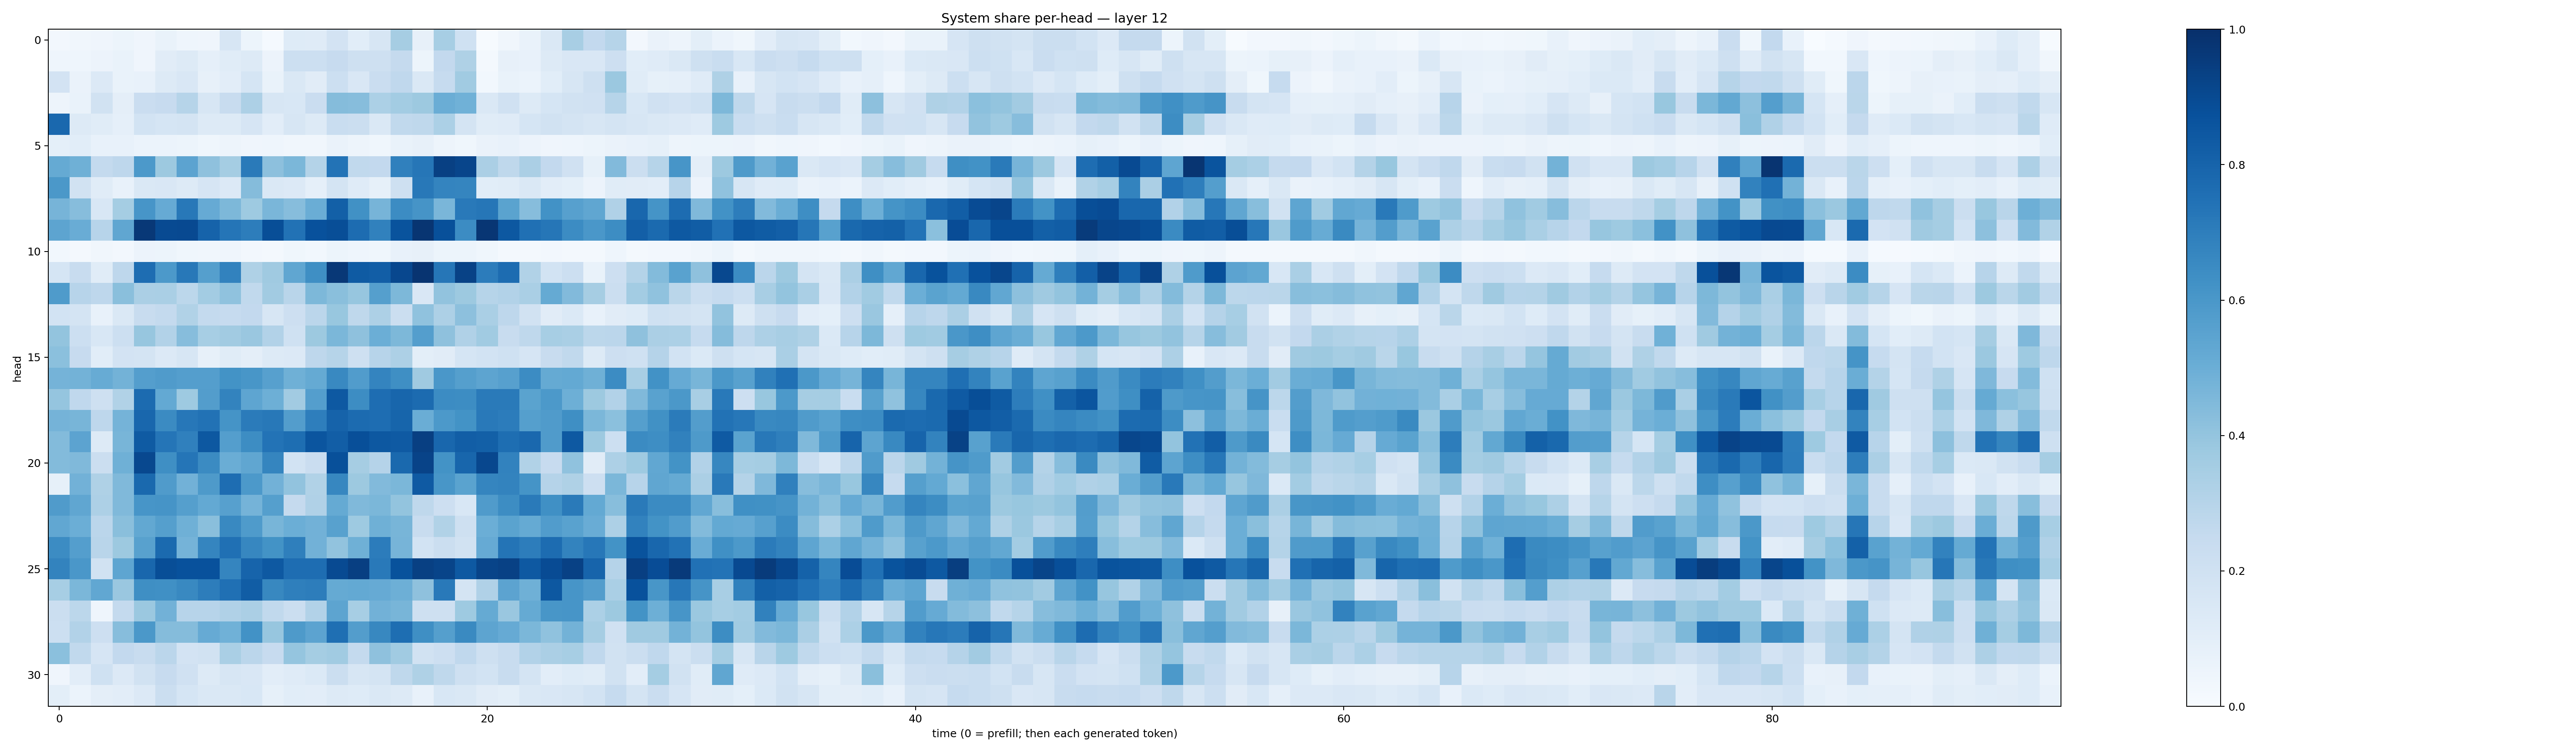

Source data for this figure (header and first rows):
0.023512473, 0.03245214, 0.04051308, 0.053925555, 0.04207662, 0.06982379, 0.043280825, 0.040101446, 0.16402447, 0.05216572, 0.015590704, 0.12351336, 0.12002219, 0.18065749, 0.10718401, 0.15848336, 0.35098898, 0.07988081, 0.34507915, 0.20038265, 0.005076203, 0.031614825, 0.07023477, 0.14140867
0.04592, 0.04375, 0.05735, 0.06672, 0.04161, 0.1125, 0.1309, 0.08886, 0.1166, 0.1315, 0.05821, 0.2179, 0.2149, 0.2445, 0.2054, 0.2054, 0.2514, 0.0508, 0.2599, 0.322, 0.01934, 0.0804, 0.07705, 0.1308
0.1829, 0.06591, 0.1335, 0.06873, 0.07074, 0.1255, 0.1496, 0.08143, 0.1053, 0.1688, 0.0698, 0.1425, 0.1122, 0.217, 0.15, 0.2292, 0.2669, 0.1462, 0.2469, 0.367, 0.02737, 0.06653, 0.06188, 0.1091
0.05078, 0.07004, 0.189, 0.09731, 0.2284, 0.2444, 0.297, 0.1576, 0.2345, 0.3243, 0.1571, 0.1562, 0.228, 0.4363, 0.4322, 0.3304, 0.3581, 0.3778, 0.5004, 0.4847, 0.1443, 0.1975, 0.1277, 0.1688
0.7838, 0.1327, 0.1149, 0.08839, 0.1849, 0.1697, 0.1733, 0.1253, 0.13, 0.1674, 0.1034, 0.1591, 0.1297, 0.2332, 0.2227, 0.1455, 0.2625, 0.2709, 0.3281, 0.1792, 0.1134, 0.1192, 0.17, 0.1934
0.09032, 0.107, 0.07261, 0.07437, 0.06191, 0.06182, 0.05346, 0.03653, 0.0472, 0.03969, 0.04567, 0.03491, 0.03156, 0.06473, 0.0481, 0.03726, 0.06907, 0.07884, 0.05061, 0.038, 0.06568, 0.07798, 0.05691, 0.04185
0.5177, 0.491, 0.2575, 0.2771, 0.5935, 0.3767, 0.5461, 0.4103, 0.3527, 0.7148, 0.4163, 0.4607, 0.3085, 0.7383, 0.2643, 0.2579, 0.6902, 0.7277, 0.9371, 0.9144, 0.3351, 0.2709, 0.3345, 0.2578
0.597, 0.1913, 0.1137, 0.07482, 0.1479, 0.1514, 0.1274, 0.1653, 0.1361, 0.4345, 0.1482, 0.1345, 0.08687, 0.1735, 0.1198, 0.08473, 0.2075, 0.7212, 0.6753, 0.6716, 0.1088, 0.1144, 0.1434, 0.1034
0.4707, 0.4335, 0.1547, 0.3527, 0.6069, 0.5156, 0.7221, 0.514, 0.4565, 0.3719, 0.4618, 0.4327, 0.5031, 0.8152, 0.6277, 0.4696, 0.6447, 0.6117, 0.4629, 0.715, 0.7269, 0.5483, 0.4304, 0.6232
0.5397, 0.5062, 0.2957, 0.5321, 0.9656, 0.8956, 0.899, 0.8024, 0.7315, 0.7001, 0.8844, 0.7431, 0.8712, 0.8837, 0.7679, 0.6851, 0.8665, 0.9797, 0.878, 0.6454, 0.9736, 0.8476, 0.7532, 0.7275
0.02894, 0.02247, 0.0324, 0.02432, 0.05519, 0.05406, 0.03607, 0.03225, 0.04018, 0.02453, 0.02173, 0.03725, 0.02954, 0.05256, 0.04302, 0.03663, 0.07248, 0.08192, 0.05212, 0.05263, 0.03538, 0.02153, 0.0197, 0.02569
0.1697, 0.2399, 0.1162, 0.2751, 0.7628, 0.59, 0.7213, 0.5643, 0.6804, 0.3218, 0.3673, 0.535, 0.6367, 0.9665, 0.8337, 0.8236, 0.9083, 0.9816, 0.7272, 0.9277, 0.704, 0.7658, 0.3161, 0.1867
0.5834, 0.2955, 0.2743, 0.4223, 0.3342, 0.3387, 0.2798, 0.3588, 0.4065, 0.2642, 0.3595, 0.2908, 0.4547, 0.425, 0.3907, 0.5656, 0.4566, 0.1499, 0.406, 0.3771, 0.2974, 0.3107, 0.3361, 0.518
0.186, 0.1769, 0.07454, 0.1438, 0.2421, 0.2543, 0.316, 0.2546, 0.2477, 0.2591, 0.1574, 0.2147, 0.2822, 0.3881, 0.2704, 0.3268, 0.224, 0.4097, 0.3273, 0.4177, 0.3392, 0.275, 0.1953, 0.1094
0.4009, 0.216, 0.1526, 0.2165, 0.3923, 0.3097, 0.4302, 0.3446, 0.3595, 0.384, 0.31, 0.2008, 0.3775, 0.4601, 0.414, 0.4978, 0.4538, 0.5703, 0.4112, 0.3167, 0.3644, 0.2353, 0.2696, 0.347
0.4186, 0.244, 0.1084, 0.183, 0.179, 0.1343, 0.1611, 0.0806, 0.1153, 0.09498, 0.1266, 0.1342, 0.2761, 0.3, 0.2058, 0.2948, 0.3268, 0.1012, 0.1121, 0.1685, 0.1863, 0.1998, 0.167, 0.2364
0.4743, 0.4789, 0.5088, 0.4782, 0.568, 0.5791, 0.5693, 0.5693, 0.6204, 0.6039, 0.5606, 0.4906, 0.518, 0.6587, 0.5748, 0.6748, 0.6351, 0.3703, 0.6004, 0.5662, 0.5401, 0.5613, 0.6458, 0.5166
0.3956, 0.2657, 0.2044, 0.3145, 0.7714, 0.521, 0.3747, 0.5709, 0.678, 0.537, 0.4928, 0.3624, 0.5674, 0.8423, 0.642, 0.763, 0.7913, 0.7701, 0.647, 0.6415, 0.7135, 0.714, 0.5505, 0.5918
0.4763, 0.4658, 0.2738, 0.4762, 0.788, 0.6499, 0.7245, 0.7434, 0.6137, 0.7104, 0.7225, 0.5727, 0.6962, 0.8017, 0.7724, 0.7647, 0.7969, 0.503, 0.5905, 0.618, 0.7157, 0.7068, 0.563, 0.5803
0.4406, 0.5461, 0.1256, 0.4661, 0.8326, 0.7321, 0.691, 0.845, 0.5671, 0.6415, 0.7402, 0.7581, 0.8557, 0.8238, 0.8811, 0.8459, 0.8393, 0.9379, 0.7888, 0.8211, 0.8145, 0.7601, 0.7848, 0.5793
0.4395, 0.4492, 0.2202, 0.4918, 0.9037, 0.6362, 0.733, 0.6521, 0.5002, 0.5343, 0.6697, 0.1846, 0.2268, 0.8751, 0.348, 0.3032, 0.7795, 0.9234, 0.6191, 0.7891, 0.9073, 0.6833, 0.3125, 0.2426
0.08314, 0.4829, 0.3238, 0.4459, 0.7799, 0.5794, 0.4823, 0.5862, 0.7651, 0.5906, 0.4817, 0.405, 0.3157, 0.6644, 0.3768, 0.4419, 0.4601, 0.8385, 0.6033, 0.5469, 0.6698, 0.6767, 0.6137, 0.3037
0.5814, 0.5328, 0.3249, 0.4459, 0.6078, 0.6123, 0.5639, 0.5202, 0.5596, 0.4761, 0.5646, 0.2537, 0.3195, 0.5195, 0.4492, 0.459, 0.4014, 0.2726, 0.2132, 0.155, 0.5783, 0.6416, 0.7125, 0.6328
0.5296, 0.4986, 0.2842, 0.4256, 0.5267, 0.5663, 0.492, 0.4219, 0.6587, 0.584, 0.4682, 0.4983, 0.4839, 0.5566, 0.373, 0.4883, 0.4665, 0.2404, 0.3134, 0.2045, 0.497, 0.548, 0.5187, 0.578
0.6478, 0.569, 0.2897, 0.3788, 0.5553, 0.7735, 0.4735, 0.6703, 0.7512, 0.6646, 0.6196, 0.6949, 0.4834, 0.4048, 0.4915, 0.7034, 0.4717, 0.186, 0.2241, 0.1898, 0.5155, 0.7365, 0.6997, 0.7669
0.6765, 0.5995, 0.1881, 0.5355, 0.7868, 0.8867, 0.8719, 0.874, 0.6707, 0.7993, 0.8419, 0.7645, 0.7618, 0.8951, 0.9376, 0.7159, 0.8681, 0.9368, 0.9187, 0.8416, 0.9209, 0.9325, 0.8419, 0.8915
0.3443, 0.4603, 0.5296, 0.3845, 0.6366, 0.6301, 0.6568, 0.7021, 0.7509, 0.8278, 0.6639, 0.6916, 0.7012, 0.518, 0.5195, 0.5146, 0.4932, 0.4111, 0.7163, 0.1771, 0.32, 0.546, 0.4893, 0.8445
0.2212, 0.2784, 0.04534, 0.2551, 0.3828, 0.4822, 0.2935, 0.2956, 0.3179, 0.3348, 0.2623, 0.2253, 0.3092, 0.5428, 0.344, 0.4836, 0.4676, 0.2048, 0.2064, 0.3717, 0.5177, 0.3847, 0.5156, 0.6025
0.2162, 0.3106, 0.212, 0.4333, 0.5962, 0.437, 0.4359, 0.5142, 0.4878, 0.6211, 0.3916, 0.586, 0.5442, 0.7543, 0.5732, 0.6625, 0.7583, 0.6362, 0.5657, 0.6553, 0.5415, 0.5131, 0.4598, 0.4093
0.4203, 0.2654, 0.1657, 0.2609, 0.2362, 0.284, 0.1821, 0.1892, 0.3368, 0.2823, 0.2451, 0.3948, 0.3534, 0.3639, 0.2567, 0.4139, 0.3659, 0.193, 0.213, 0.2685, 0.2071, 0.2378, 0.309, 0.3339
0.04125, 0.1045, 0.203, 0.1356, 0.1894, 0.2445, 0.1981, 0.127, 0.163, 0.1498, 0.1027, 0.1207, 0.1395, 0.2242, 0.1618, 0.1758, 0.2705, 0.3225, 0.2716, 0.2054, 0.1853, 0.2348, 0.1766, 0.1054
0.09769, 0.06226, 0.09414, 0.1035, 0.135, 0.226, 0.1703, 0.1443, 0.1437, 0.1529, 0.08415, 0.1089, 0.1054, 0.128, 0.1233, 0.1447, 0.1316, 0.07492, 0.1558, 0.1438, 0.1127, 0.09964, 0.148, 0.1498
